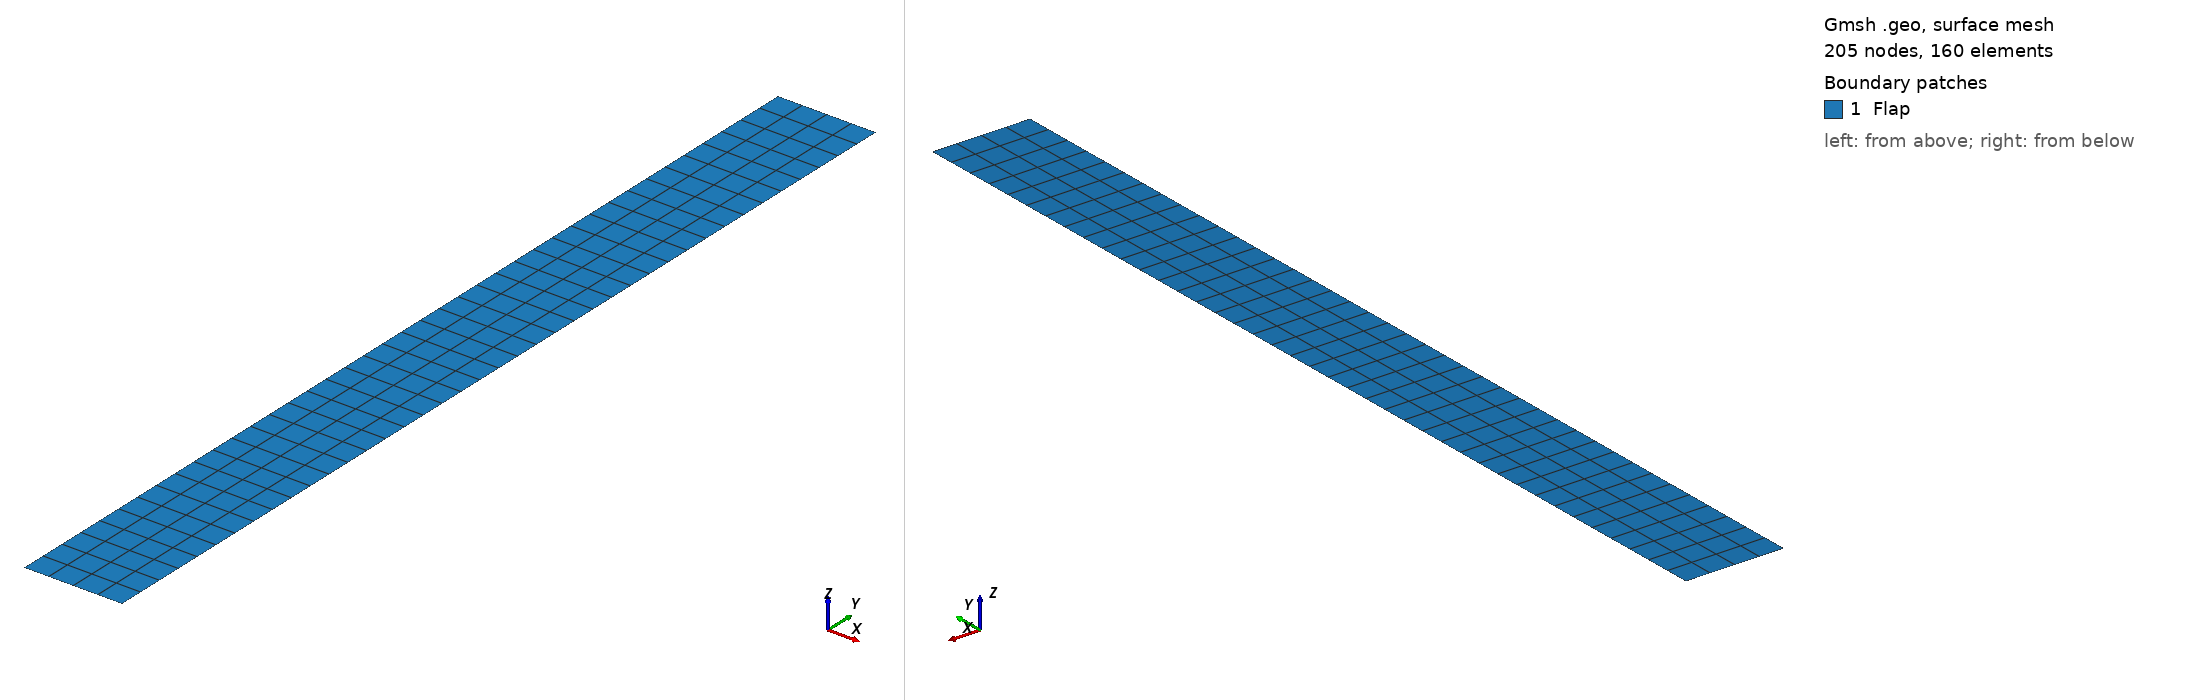

Gmsh geometry script, surface-meshed: 205 nodes, 160 surface elements. Boundary patches (legend numbers): 1 Flap. Left view from above one corner, right view from below the opposite corner. Legend entries are the model's physical surfaces. The drawing asked Gmsh for element sizes between 1% and 20% of the model's largest extent; the script's own settings can give other sizes.

=== flap.geo (drawn) ===
// Gmsh script for perpendicular flap
W = 0.1;
H = 1.0;

Point(1) = {-W/2, 0, 0, 0.025};
Point(2) = { W/2, 0, 0, 0.025};
Point(3) = { W/2, H, 0, 0.025};
Point(4) = {-W/2, H, 0, 0.025};

Line(1) = {1, 2}; // Bottom (Clamped)
Line(2) = {2, 3}; // Right (Coupling)
Line(3) = {3, 4}; // Top (Coupling)
Line(4) = {4, 1}; // Left (Coupling)

Line Loop(1) = {1, 2, 3, 4};
Plane Surface(1) = {1};

// Labels for Ratel/PETSc
Physical Curve("Clamped") = {1};
Physical Curve("Coupling") = {2, 3, 4};
Physical Surface("Flap") = {1};

// Optional: Transfinite mesh for structured elements
Transfinite Line {1, 3} = 5; // 4 elements across width
Transfinite Line {2, 4} = 41; // 40 elements along height
Transfinite Surface {1};
Recombine Surface {1}; // Use quads
